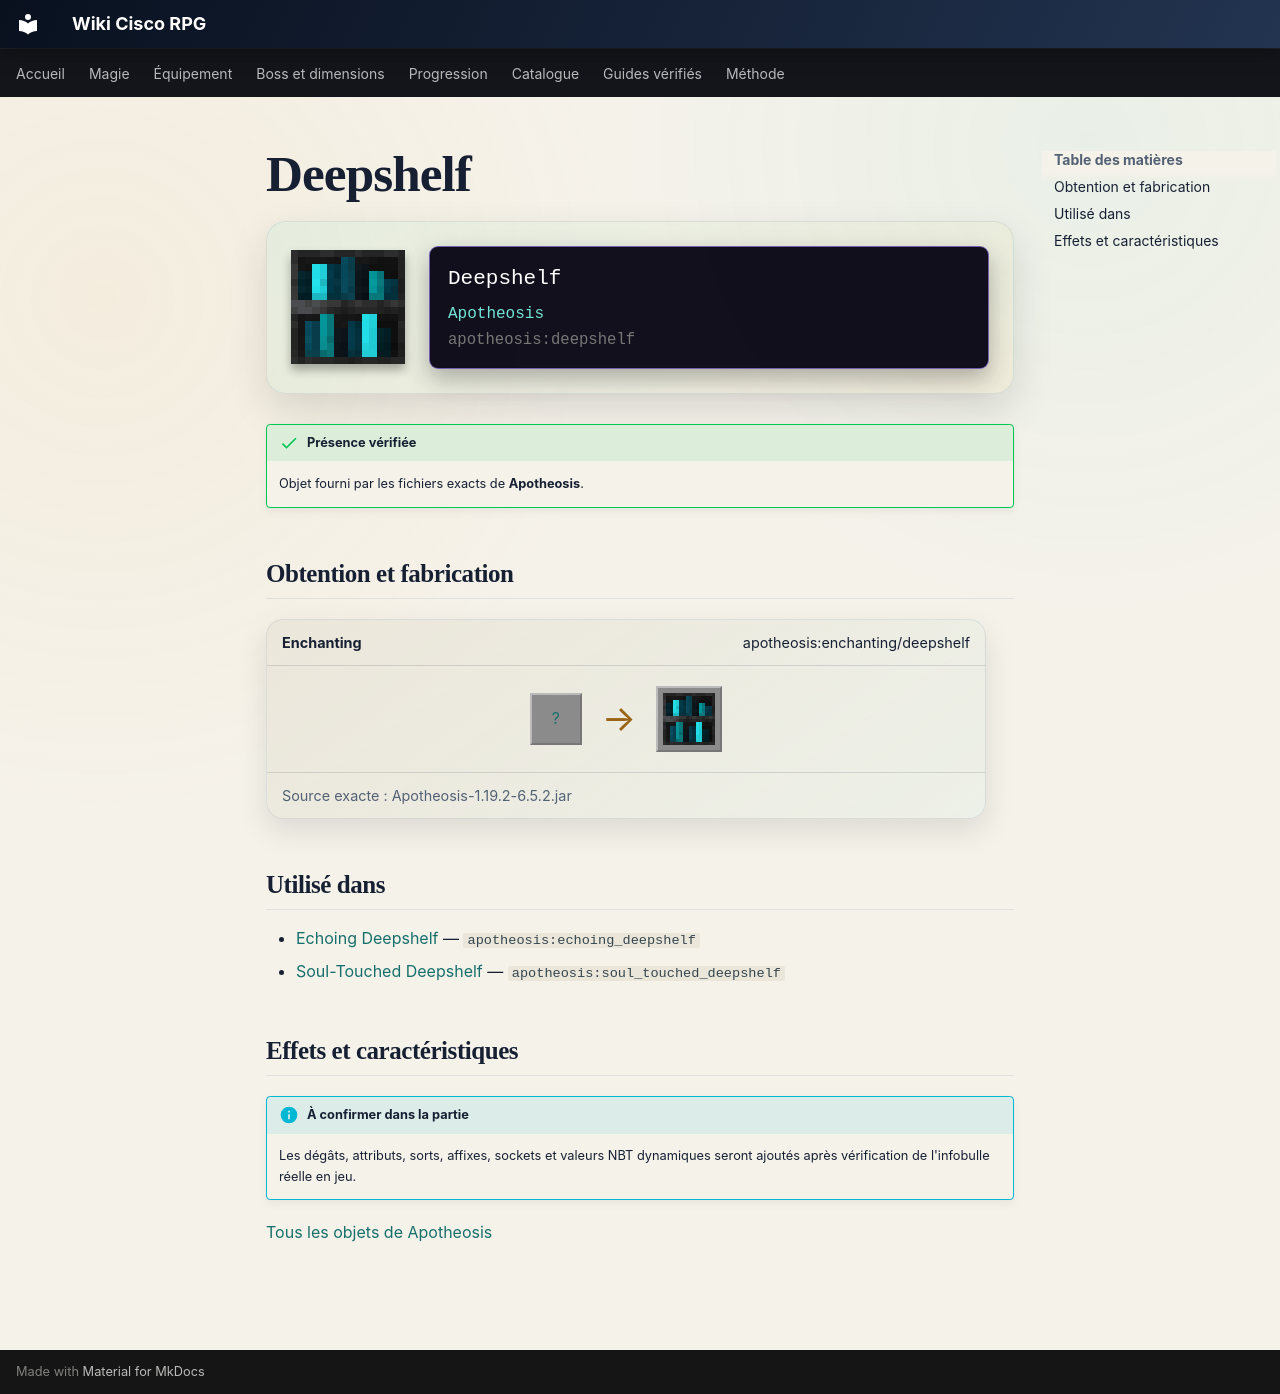

repository: Kloups-Dev/wiki-cisco-rpg · page: catalogue/objets/apotheosis/deepshelf/index.html · generator: mkdocs

# Deepshelf

<div class="mc-item-showcase">
<img class="mc-item-icon" src="../../../../assets/generated/items/apotheosis/deepshelf.png" alt="Deepshelf">
<div class="mc-tooltip-card">
<div class="mc-tooltip-card__name">Deepshelf</div>
<div class="mc-tooltip-card__mod">Apotheosis</div>
<div class="mc-tooltip-card__id">apotheosis:deepshelf</div>
</div>
</div>

!!! success "Présence vérifiée"
    Objet fourni par les fichiers exacts de **Apotheosis**.

## Obtention et fabrication

<div class="jei-recipe"><div class="jei-recipe__head"><strong>Enchanting</strong><span>apotheosis:enchanting/deepshelf</span></div><div class="jei-recipe__body"><div class="jei-inputs"><a class="jei-slot" href="../../../../catalogue/objets/apotheosis/dormant_deepshelf/" title="Dormant Deepshelf (apotheosis:dormant_deepshelf)">?</a></div><span class="jei-arrow">→</span><span class="jei-slot jei-slot--result"><img src="../../../../assets/generated/items/apotheosis/deepshelf.png" alt=""></span></div><div class="jei-recipe__source">Source exacte : Apotheosis-1.19.2-6.5.2.jar</div></div>

## Utilisé dans

- [Echoing Deepshelf](../../../catalogue/objets/apotheosis/echoing_deepshelf.md) — <code>apotheosis:echoing_deepshelf</code>
- [Soul-Touched Deepshelf](../../../catalogue/objets/apotheosis/soul_touched_deepshelf.md) — <code>apotheosis:soul_touched_deepshelf</code>

## Effets et caractéristiques

!!! info "À confirmer dans la partie"
    Les dégâts, attributs, sorts, affixes, sockets et valeurs NBT dynamiques seront ajoutés après vérification de l'infobulle réelle en jeu.

[Tous les objets de Apotheosis](../../../contenu/apotheosis.md)
